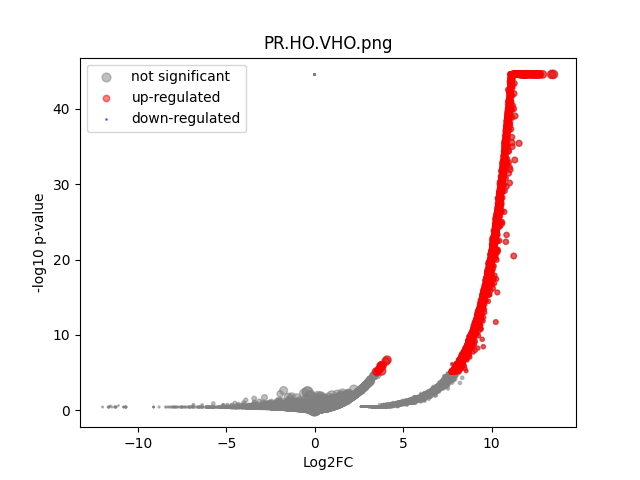

The data file committed next to this chart (first rows):
	gene	expression_1	expression_2	log2FC	-log10 p-val	significant
0	MIR1302-2HG	0.0	1.1496013e-09	1.651024e-05	44.55	0
1	FAM138A	0.0	1.1496013e-09	1.651024e-05	44.55	0
2	OR4F5	0.0	1.1496013e-09	1.651024e-05	44.55	0
3	AL627309.1	0.0	0.001165	3.661	0.4982	0
4	AL627309.3	0.0	1.1496013e-09	1.651024e-05	44.55	0
5	AL627309.2	0.0	1.1496013e-09	1.651024e-05	44.55	0
6	AL627309.5	0.0	0.02365	7.892	5.475	1
7	AL627309.4	0.0	0.00373	5.259	0.729	0
8	AP006222.2	0.0	1.1496013e-09	1.651024e-05	44.55	0
9	AL732372.1	0.0	1.1496013e-09	1.651024e-05	44.55	0
10	OR4F29	0.0	1.1496013e-09	1.651024e-05	44.55	0
11	AC114498.1	0.0	1.1496013e-09	1.651024e-05	44.55	0
12	OR4F16	0.0	1.1496013e-09	1.651024e-05	44.55	0
13	AL669831.2	0.0	0.002898	4.906	0.7913	0
14	LINC01409	0.0	0.04538	8.829	8.267	1
15	FAM87B	0.0	1.1496013e-09	1.651024e-05	44.55	0
16	LINC01128	0.1641	0.06271	-1.387	0.252	0
17	LINC00115	0.0	0.01217	6.939	2.965	0
18	FAM41C	0.0	0.001343	3.851	0.4982	0
19	AL645608.6	0.0	1.1496013e-09	1.651024e-05	44.55	0
20	AL645608.2	0.0	0.01607	7.337	3.61	0
21	AL645608.4	0.0	0.002151	4.493	0.7962	0
22	LINC02593	0.0	0.04149	8.7	8.859	1
23	SAMD11	0.0	0.2863	11.48	44.55	1
24	NOC2L	0.5527	0.1833	-1.592	0.5159	0
25	KLHL17	0.0	0.02722	8.094	5.767	1
26	PLEKHN1	0.0	0.001233	3.736	0.4982	0
27	PERM1	0.0	1.1496013e-09	1.651024e-05	44.55	0
28	AL645608.7	0.0	0.005403	5.782	1.546	0
29	HES4	0.3051	0.7667	1.329	1.21	0
30	ISG15	0.05524	0.182	1.718	1.203	0
31	AL645608.1	0.0	1.1496013e-09	1.651024e-05	44.55	0
32	AGRN	0.3381	0.1502	-1.17	0.2789	0
33	AL645608.5	0.0	1.1496013e-09	1.651024e-05	44.55	0
34	AL645608.8	0.0	1.1496013e-09	1.651024e-05	44.55	0
35	RNF223	0.0	1.1496013e-09	1.651024e-05	44.55	0
36	C1orf159	0.0	0.02281	7.84	5.612	1
37	AL390719.3	0.0	1.1496013e-09	1.651024e-05	44.55	0
38	LINC01342	0.0	1.1496013e-09	1.651024e-05	44.55	0
39	AL390719.2	0.0	1.1496013e-09	1.651024e-05	44.55	0
40	TTLL10-AS1	0.0	1.1496013e-09	1.651024e-05	44.55	0
41	TTLL10	0.0	1.1496013e-09	1.651024e-05	44.55	0
42	TNFRSF18	0.0	0.0102	6.686	2.208	0
43	TNFRSF4	0.0	0.004698	5.584	1.075	0
44	SDF4	0.9069	0.4166	-1.122	0.6856	0
45	B3GALT6	0.05524	0.1349	1.287	0.6898	0
46	C1QTNF12	0.0	0.03438	8.43	6.734	1
47	AL162741.1	0.0	0.00103	3.498	0.4982	0
48	UBE2J2	0.0	0.2677	11.39	44.55	1
49	LINC01786	0.0	0.0009557	3.4	0.4982	0
50	SCNN1D	0.0	0.004316	5.465	1.323	0
51	ACAP3	0.05524	0.1224	1.146	0.56	0
52	PUSL1	0.05524	0.08538	0.6272	0.2152	0
53	INTS11	0.2828	0.1636	-0.7898	0.1623	0
54	AL139287.1	0.0	1.1496013e-09	1.651024e-05	44.55	0
55	CPTP	0.1641	0.0537	-1.61	0.2787	0
56	TAS1R3	0.0	0.001043	3.515	0.4982	0
57	DVL1	0.0	0.04694	8.878	9.838	1
58	MXRA8	0.0	0.2477	11.27	44.55	1
59	AURKAIP1	0.995	0.6849	-0.5386	0.3419	0
... 36,541 more rows
